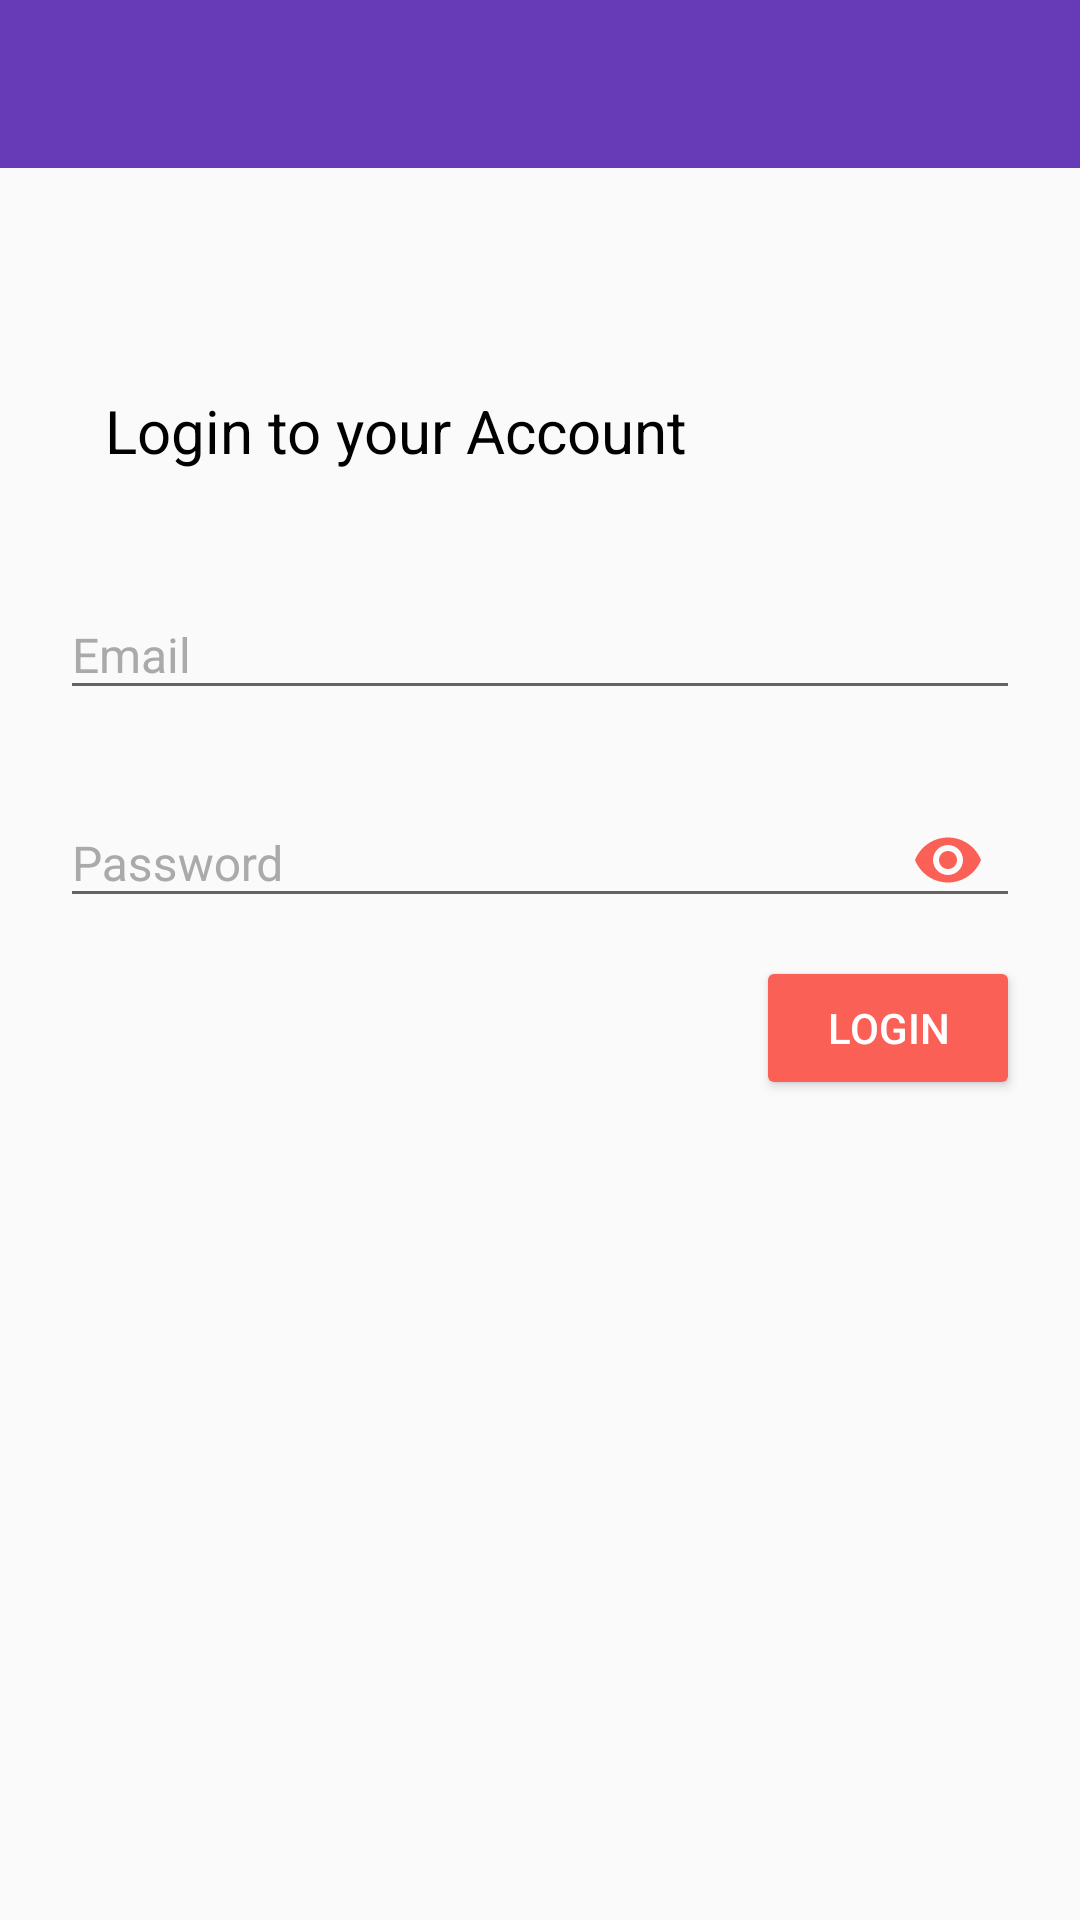

Write the Android layout XML for this screen, with the resource values it uses.
<!-- AndroidManifest.xml: application theme AppTheme -->
<!-- res/layout/activity_login.xml -->
<?xml version="1.0" encoding="utf-8"?>
<androidx.constraintlayout.widget.ConstraintLayout
    xmlns:android="http://schemas.android.com/apk/res/android"
    xmlns:app="http://schemas.android.com/apk/res-auto"
    xmlns:tools="http://schemas.android.com/tools"
    android:layout_width="match_parent"
    android:layout_height="match_parent"
    tools:context=".activities.LoginActivity">

    <include layout="@layout/app_bar_layout"
        android:id="@+id/login_toolbar"/>

    <androidx.constraintlayout.widget.ConstraintLayout
        android:id="@+id/main_constraint"
        app:layout_constraintTop_toBottomOf="@id/register_toolbar"
        android:layout_marginTop="60dp"
        android:padding="20dp"
        android:layout_width="match_parent"
        android:layout_height="match_parent">

        <TextView
            android:id="@+id/login_to_your_account"
            android:layout_width="match_parent"
            android:layout_height="wrap_content"
            app:layout_constraintTop_toTopOf="@id/main_constraint"
            android:layout_marginTop="50dp"
            android:layout_marginStart="15dp"
            android:textColor="@android:color/black"
            android:textSize="20sp"
            android:text="@string/login_to_your_account"/>

        <com.google.android.material.textfield.TextInputLayout
            android:layout_marginTop="30dp"
            android:id="@+id/input_email_text_login"
            app:layout_constraintTop_toBottomOf="@id/login_to_your_account"
            android:layout_width="match_parent"
            android:layout_height="wrap_content"
            android:theme="@style/TextLabelLogin">

            <EditText
                android:layout_width="match_parent"
                android:layout_height="wrap_content"
                android:inputType="textEmailAddress"
                android:hint="@string/email"/>

        </com.google.android.material.textfield.TextInputLayout>

        <com.google.android.material.textfield.TextInputLayout
            android:layout_marginTop="15dp"
            android:id="@+id/input_password_text_login"
            app:layout_constraintTop_toBottomOf="@id/input_email_text_login"
            app:passwordToggleEnabled="true"
            app:passwordToggleTint="@color/colorAccent"
            android:layout_width="match_parent"
            android:layout_height="wrap_content"
            android:theme="@style/TextLabelLogin">

            <EditText
                android:layout_width="match_parent"
                android:layout_height="wrap_content"
                android:inputType="textPassword"
                android:hint="@string/password"/>

        </com.google.android.material.textfield.TextInputLayout>

        <Button
            android:id="@+id/login_btn"
            android:layout_width="wrap_content"
            android:layout_height="wrap_content"
            android:text="@string/login"
            android:paddingLeft="20dp"
            android:paddingRight="20dp"
            android:textColor="@android:color/white"
            android:backgroundTint="@color/colorAccent"
            android:layout_marginTop="8dp"
            app:layout_constraintRight_toRightOf="parent"
            app:layout_constraintTop_toBottomOf="@id/input_password_text_login"/>

    </androidx.constraintlayout.widget.ConstraintLayout>

</androidx.constraintlayout.widget.ConstraintLayout>
<!-- res/layout/app_bar_layout.xml (included above) -->
<?xml version="1.0" encoding="utf-8"?>
<androidx.appcompat.widget.Toolbar
    xmlns:android="http://schemas.android.com/apk/res/android"
    android:id="@+id/main_appbar"
    android:background="@color/colorPrimary"
    android:theme="@style/ThemeOverlay.AppCompat.Dark.ActionBar"
    android:layout_width="match_parent"
    android:layout_height="wrap_content">


</androidx.appcompat.widget.Toolbar>
<!-- resources referenced by this layout -->
<resources>
  <color name="colorAccent">#FA6055</color>
  <color name="colorPrimary">#673bb7</color>
  <string name="email">Email</string>
  <string name="login">Login</string>
  <string name="login_to_your_account">Login to your Account</string>
  <string name="password">Password</string>
  <style name="TextLabelLogin" parent="TextAppearance.AppCompat">
          
          <item name="android:textColorHint">@android:color/darker_gray</item>
          <item name="android:textSize">16sp</item>
          <item name="colorAccent">@color/colorAccent</item>
      </style>
  <style name="AppTheme" parent="Theme.AppCompat.Light.NoActionBar">
          
          <item name="colorPrimary">@color/colorPrimary</item>
          <item name="colorPrimaryDark">@color/colorPrimaryDark</item>
          <item name="colorAccent">@color/colorAccent</item>
      </style>
  <color name="colorPrimaryDark">#522D93</color>
</resources>
